Labelled photos from "data", an image-classification folder in Ericdroush/Tax_Sale. The possible labels are: county view, map view, map wide view, street view.

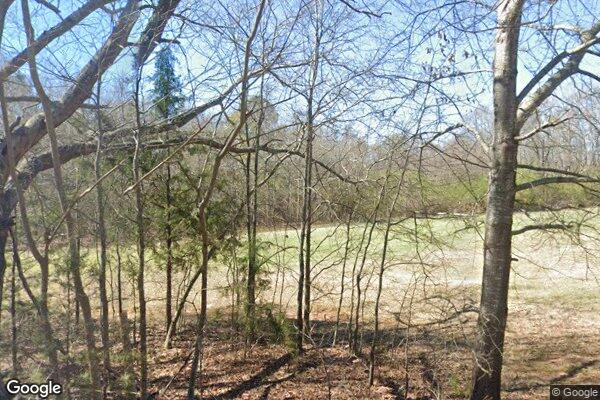
Label: street view

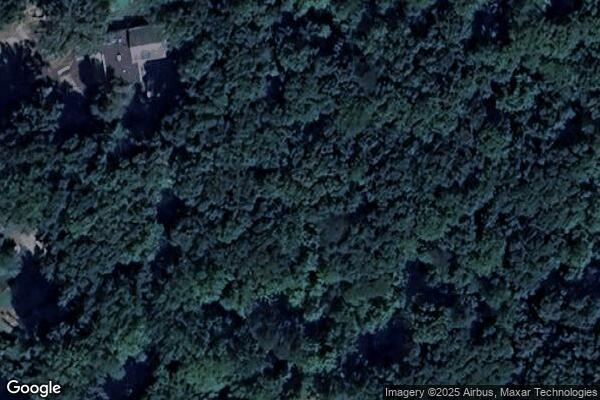
Label: map view

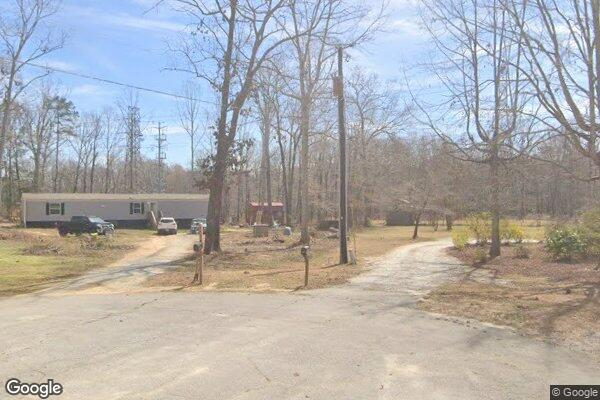
Label: street view

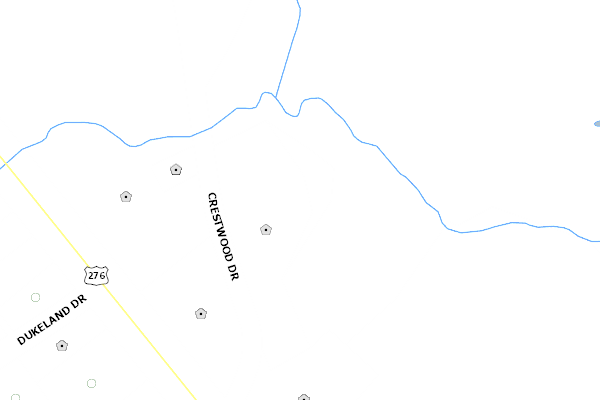
Label: county view

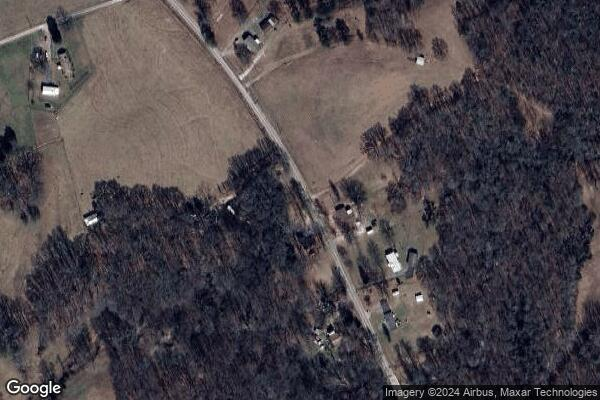
Label: map wide view

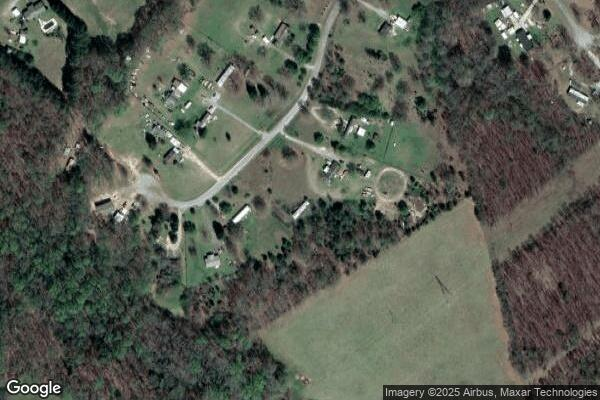
Label: map wide view
